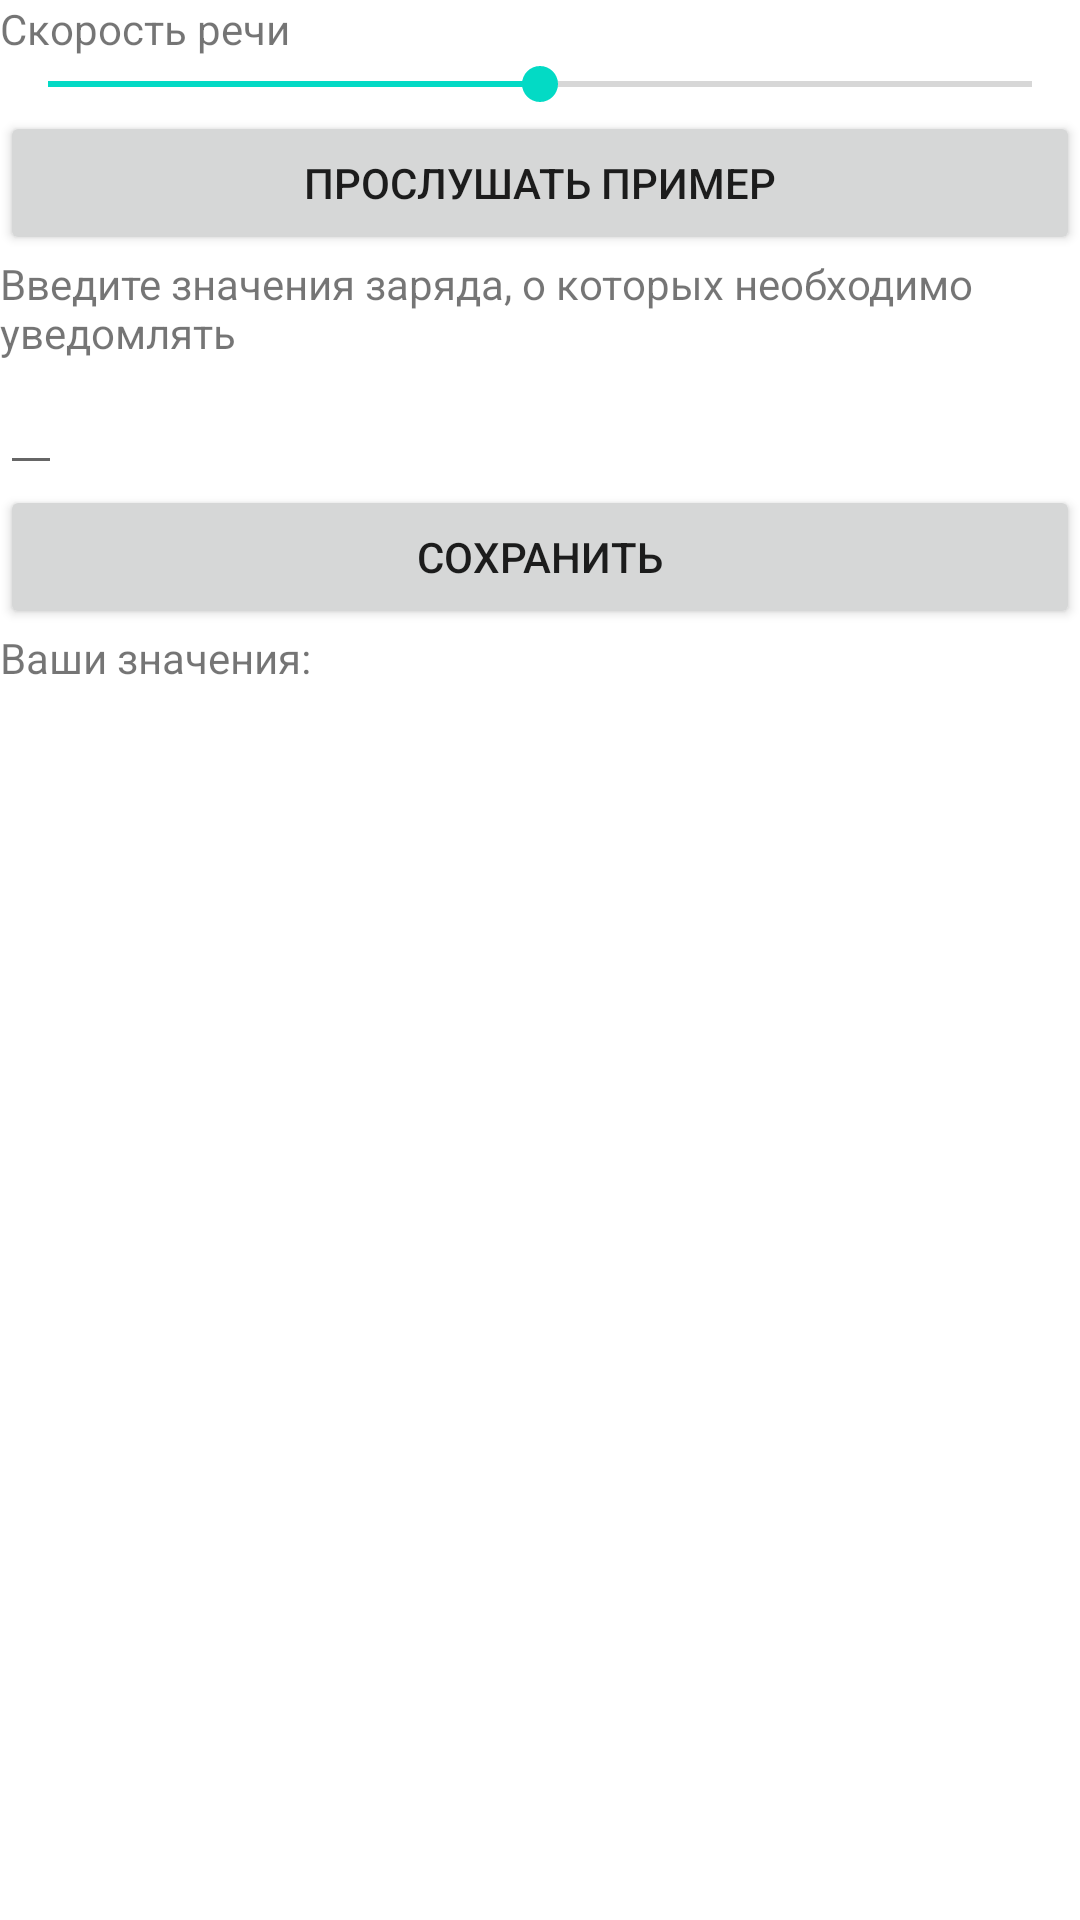

The Android layout XML behind this screen, and the referenced resources:
<!-- AndroidManifest.xml: activity theme Theme.Notification2.NoActionBar -->
<!-- res/layout/activity_battary_setting.xml -->
<?xml version="1.0" encoding="utf-8"?>
<androidx.constraintlayout.widget.ConstraintLayout xmlns:android="http://schemas.android.com/apk/res/android"
    xmlns:app="http://schemas.android.com/apk/res-auto"
    xmlns:tools="http://schemas.android.com/tools"
    android:layout_width="match_parent"
    android:layout_height="match_parent"
    tools:context=".settengs.BattarySettingActivity">

    <TextView
        android:id="@+id/speed"
        android:layout_width="wrap_content"
android:text="@string/speed_voice_battary"
        android:layout_height="wrap_content"
        />


    <SeekBar
        android:id="@+id/seekBarSpeed"
        android:layout_width="match_parent"
        android:layout_height="wrap_content"
        android:indeterminate="false"
        android:max="400"
        android:progress="200"
        app:layout_constraintTop_toBottomOf="@+id/speed"
        />

    <Button
        android:id="@+id/buttonbattaryTestSpeak"
        android:layout_width="match_parent"
        android:layout_height="wrap_content"
        android:onClick="onbuttoBattaryTestSpeakClick"
        android:text="@string/voice_test_battary"
        app:layout_constraintTop_toBottomOf="@+id/seekBarSpeed"
        />

    <TextView
        android:id="@+id/textInfoLevel"
        android:layout_width="wrap_content"
        android:text="@string/text_edit_level"
        android:layout_height="wrap_content"
        app:layout_constraintTop_toBottomOf="@+id/buttonbattaryTestSpeak"
        />

    <EditText
        android:id="@+id/editTextLevel"
        android:layout_width="wrap_content"
                android:layout_height="wrap_content"
        app:layout_constraintTop_toBottomOf="@+id/textInfoLevel"
        android:inputType="number"
        />

    <Button
        android:id="@+id/buttonBattarySaveLevel"
        android:layout_width="match_parent"
        android:layout_height="wrap_content"
        android:onClick="onbuttoBattarySaveLevelClick"
        android:text="@string/button_save"
        app:layout_constraintTop_toBottomOf="@+id/editTextLevel"
        />

    <TextView
        android:id="@+id/textSaveLevel"
        android:layout_width="wrap_content"
        android:text="Ваши значения:"
        android:layout_height="wrap_content"
        app:layout_constraintTop_toBottomOf="@+id/buttonBattarySaveLevel"
        />

    <ListView
        android:id="@+id/listViewBattarySetting"
        android:layout_width="match_parent"
                android:layout_height="0dp"
        android:layout_weight="1"
        app:layout_constraintTop_toBottomOf="@+id/textSaveLevel"
/>
</androidx.constraintlayout.widget.ConstraintLayout>
<!-- resources referenced by this layout -->
<resources>
  <string name="button_save">Сохранить</string>
  <string name="speed_voice_battary">Скорость речи</string>
  <string name="text_edit_level">Введите значения заряда, о которых необходимо уведомлять</string>
  <string name="voice_test_battary">Прослушать пример</string>
  <style name="Theme.Notification2.NoActionBar">
          <item name="windowActionBar">false</item>
          <item name="windowNoTitle">true</item>
      </style>
</resources>
